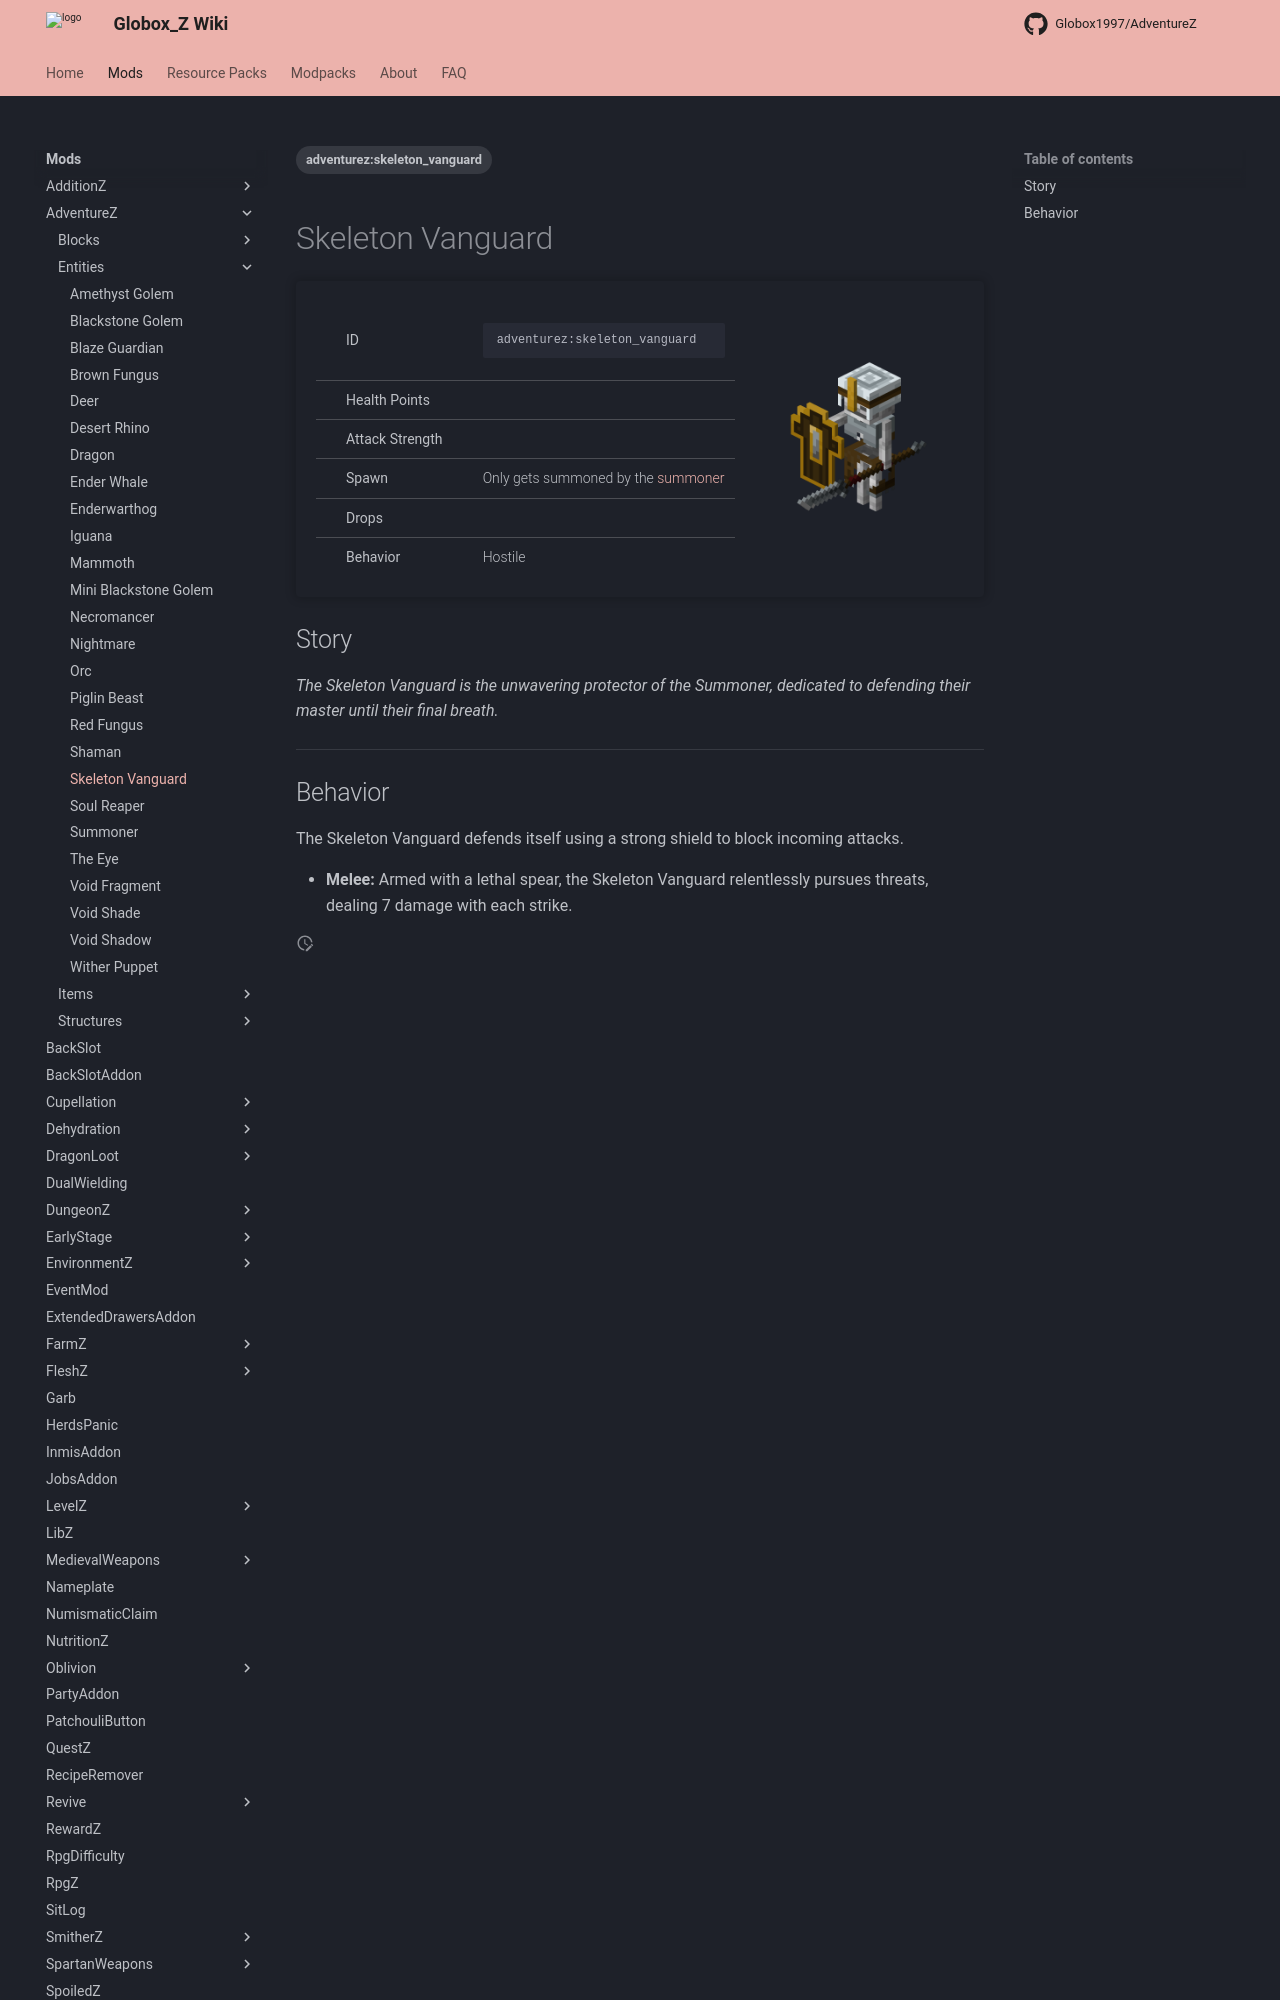

repository: Globox1997/wiki · page: mods/AdventureZ/Entities/Skeleton_Vanguard/index.html · generator: mkdocs

---
title: Skeleton Vanguard
project: adventurez
summary: adventurez entity skeleton vanguard
tags:
    - adventurez:skeleton_vanguard
---
# Skeleton Vanguard
<div class="main_table">
<div class="left_main_table">
<table class="left_table">
    <tbody>
        <tr>
            <td class="first-column">ID</td>
            <td class="second-column">
            ```
            adventurez:skeleton_vanguard
            ```
            </td>
        </tr>
        <tr id="linear-top">
            <td class="first-column">Health Points</td>
            <td class="second-column icon-element" icon-count="24" icon-id="heart"></td>
        </tr>
        <tr id="linear-top">
            <td class="first-column">Attack Strength</td>
            <td class="second-column icon-element" icon-count="7" icon-id="melee" icon-exclusive></td>
        </tr>
        <tr id="linear-top">
            <td class="first-column">Spawn</td>
            <td class="second-column">Only gets summoned by the <a href="/wiki/mods/AdventureZ/Entities/Summoner">summoner</a></td>
        </tr>
        <tr id="linear-top">
            <td class="first-column">Drops</td>
            <td class="second-column icon-element" icon-count="5" icon-id="experience" icon-exclusive></td>
        </tr>
        <tr id="linear-top">
            <td class="first-column">Behavior</td>
            <td class="second-column">Hostile</td>
        </tr>
    </tbody>
</table>
</div>
    <img src="/wiki/assets/adventurez/entities/skeleton_vanguard.png" loading="lazy" class="right_img_table"/>
</div>
